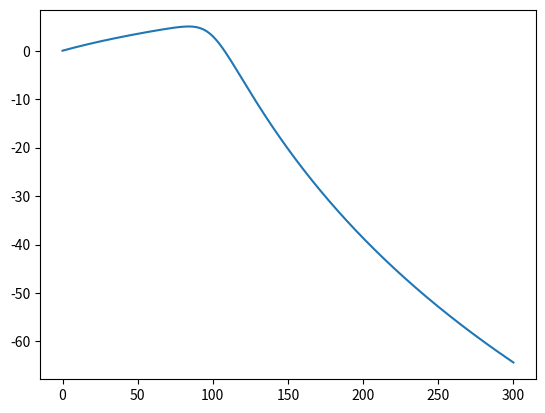

The matplotlib source for this figure:
import numpy as np
import matplotlib.pyplot as plt


w = np.pi * 2 * 100
N = 8
k = np.arange(N)


angles = np.pi*(0.5 + 0.5/N + (k - 1) / N)
p = w * np.exp(1j * angles)

p = p[np.real(p) < 0]
den = np.poly(p)

f = np.linspace(0,300,1000)
omega = 2 * np.pi * f
s = 1j * omega
K = np.polyval(den, 0)

b = np.polyval([K], s)
a = np.polyval(den, s)

H = K/a
plt.plot(f, 20 * np.log10(abs(H)))
plt.show()
